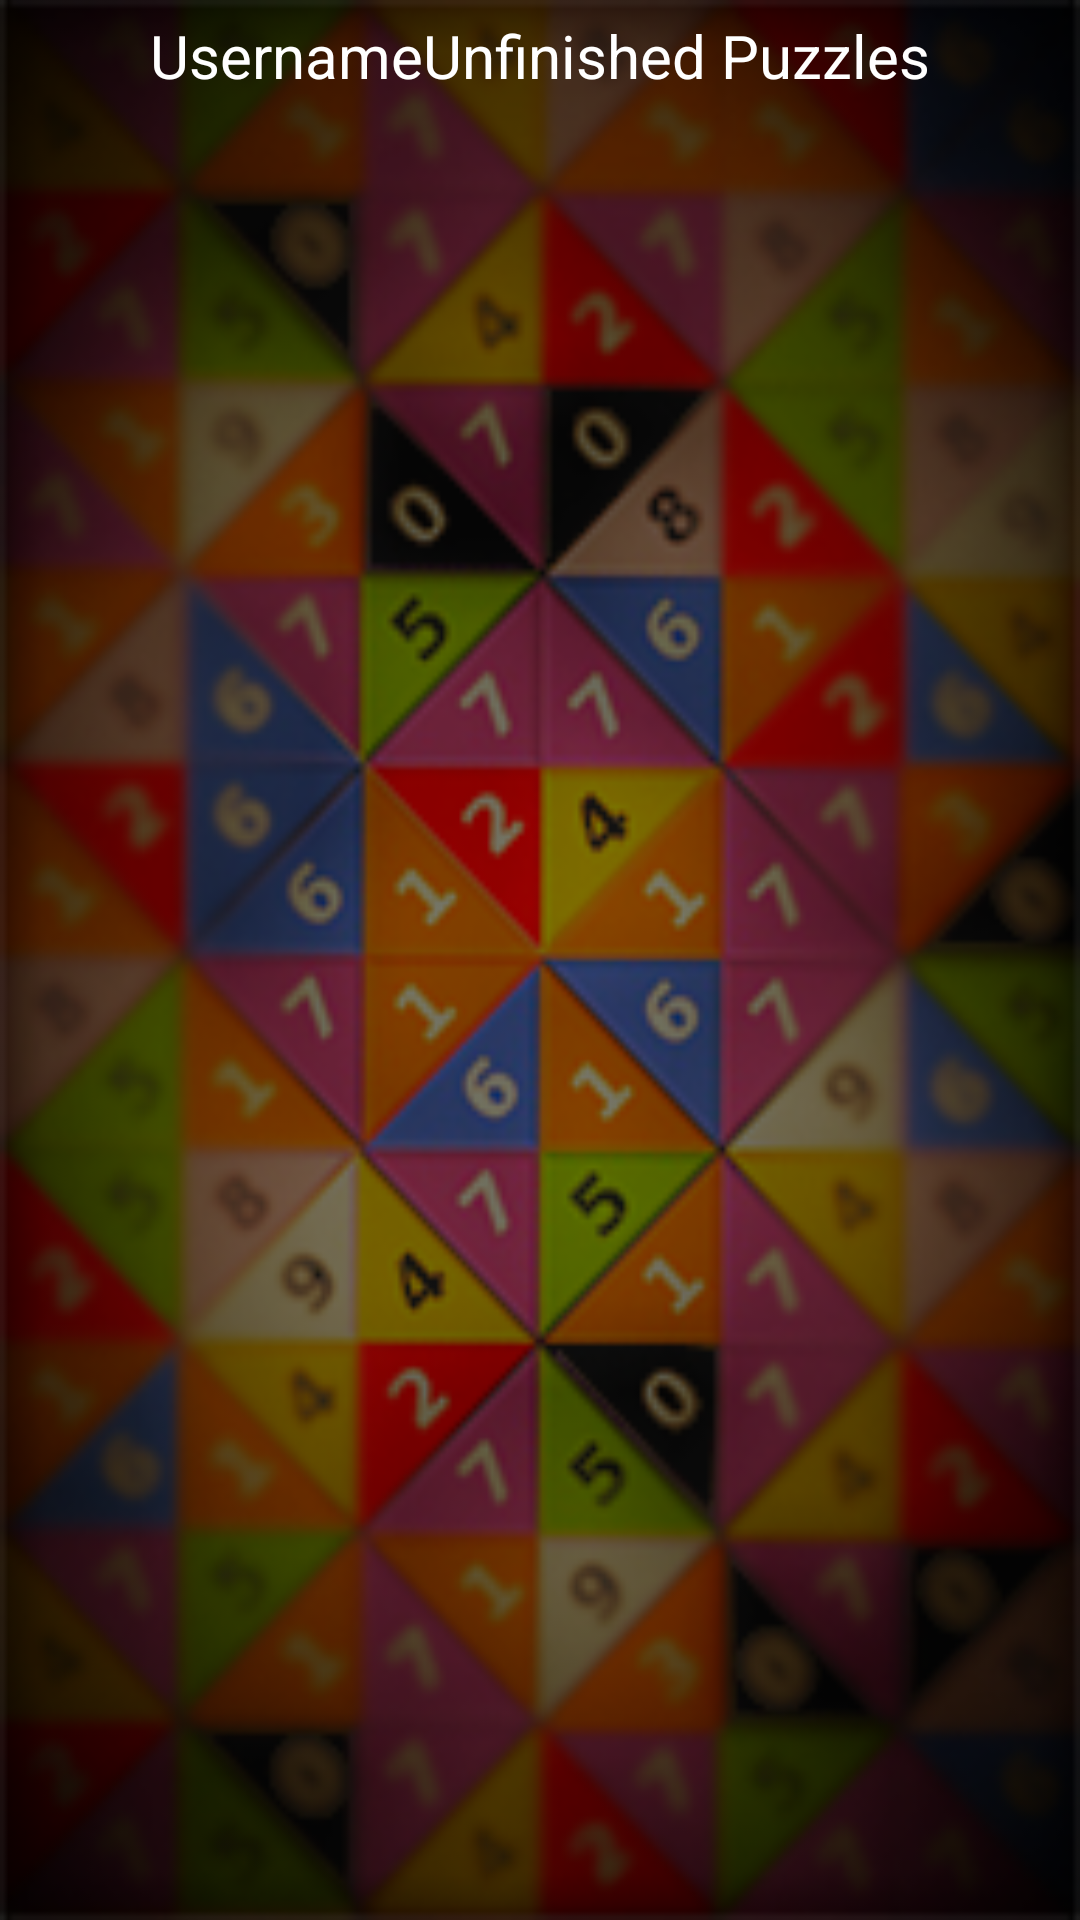

Produce the Android XML layout that renders to this screen, including the resource entries it uses.
<!-- AndroidManifest.xml: application theme AppTheme -->
<!-- res/layout/activity_leaderboard_unfinished.xml -->
<RelativeLayout xmlns:android="http://schemas.android.com/apk/res/android"
    xmlns:tools="http://schemas.android.com/tools"
    android:layout_width="fill_parent"
    android:layout_height="fill_parent"
    android:background="@drawable/background_faded">

    <Space
        android:id="@+id/left_margin_leaderBoard"
        android:layout_width="50dp"
        android:layout_height="match_parent"
        android:layout_alignParentTop="true" />

    <Space
        android:id="@+id/right_margin_leaderBoard"
        android:layout_width="50dp"
        android:layout_height="match_parent"
        android:layout_alignParentEnd="true" />

    <Space
        android:id="@+id/top_margin_leaderBoard"
        android:layout_width="match_parent"
        android:layout_height="15dp"
        android:layout_below="@+id/usernameTableHeading"
        android:layout_alignParentStart="true" />

    <TextView
        android:id="@+id/usernameTableHeading"
        android:layout_width="wrap_content"
        android:layout_height="wrap_content"
        android:layout_marginTop="5dp"
        android:textSize="20sp"
        android:textColor="@color/white"
        android:text="@string/username"
        android:layout_alignParentTop="true"
        android:layout_toEndOf="@+id/left_margin_leaderBoard" />

    <TextView
        android:id="@+id/timeTableHeading"
        android:layout_width="wrap_content"
        android:layout_height="wrap_content"
        android:textColor="@color/white"
        android:textSize="20sp"
        android:text="@string/unfinished_leaderboard"
        android:layout_alignParentTop="true"
        android:layout_marginTop="5dp"
        android:layout_toStartOf="@+id/right_margin_leaderBoard"
        tools:ignore="RelativeOverlap" />


    <ListView
        android:id="@+id/list_view_unfinished"
        android:layout_width="match_parent"
        android:layout_height="match_parent"
        android:orientation="horizontal"
        android:layout_toStartOf="@id/top_margin_leaderBoard"
        android:layout_alignParentEnd="true"
        android:layout_below="@+id/top_margin_leaderBoard">
    </ListView>
</RelativeLayout>
<!-- resources referenced by this layout -->
<resources>
  <color name="white">#ffffff</color>
  <!-- drawable background_faded: png bitmap (drawable, 117371 bytes) -->
  <string name="unfinished_leaderboard">Unfinished Puzzles</string>
  <string name="username">Username</string>
  <style name="AppTheme" parent="Theme.AppCompat.Light.DarkActionBar">
          
          <item name="colorPrimary">@color/under_header</item>
          <item name="colorPrimaryDark">@color/top_header</item>
          <item name="colorAccent">@color/colorAccent</item>
      </style>
  <color name="under_header">#12A2A2</color>
  <color name="top_header">#008B8B</color>
  <color name="colorAccent">#FF4081</color>
</resources>
